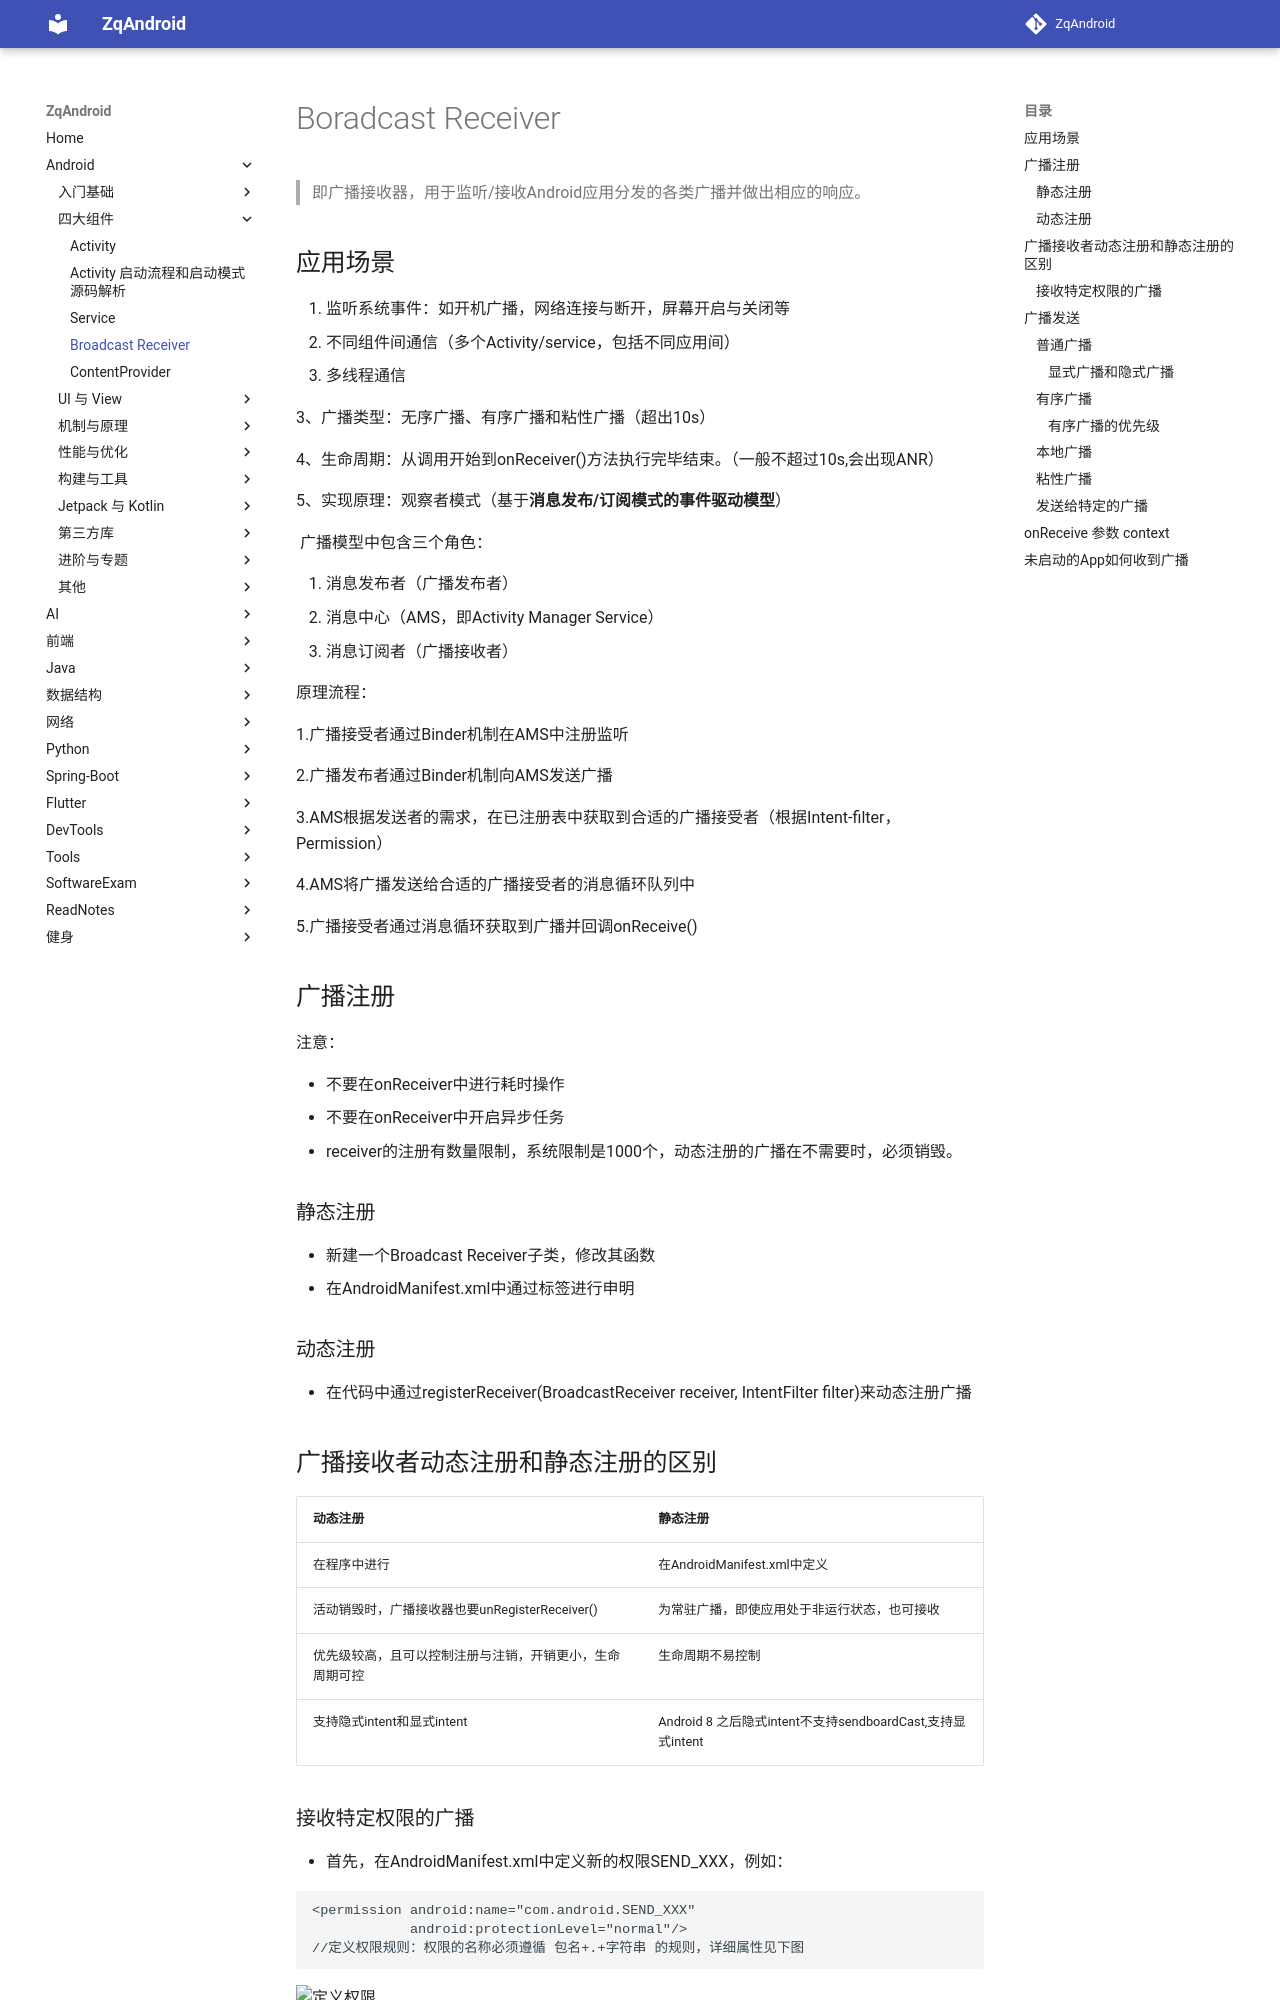

repository: zqLrr/ZqAndroid · page: Android/2Boradcast Receiver/index.html · generator: mkdocs

# Boradcast Receiver 

> 即广播接收器，用于监听/接收Android应用分发的各类广播并做出相应的响应。

## 应用场景

1. 监听系统事件：如开机广播，网络连接与断开，屏幕开启与关闭等
2. 不同组件间通信（多个Activity/service，包括不同应用间）
3. 多线程通信

3、广播类型：无序广播、有序广播和粘性广播（超出10s）

4、生命周期：从调用开始到onReceiver()方法执行完毕结束。（一般不超过10s,会出现ANR）

5、实现原理：观察者模式（基于**消息发布/订阅模式的事件驱动模型**）

	广播模型中包含三个角色：

1. 消息发布者（广播发布者）
2. 消息中心（AMS，即Activity Manager Service）
3. 消息订阅者（广播接收者）

原理流程：

1.广播接受者通过Binder机制在AMS中注册监听

2.广播发布者通过Binder机制向AMS发送广播

3.AMS根据发送者的需求，在已注册表中获取到合适的广播接受者（根据Intent-filter，Permission）

4.AMS将广播发送给合适的广播接受者的消息循环队列中

5.广播接受者通过消息循环获取到广播并回调onReceive()



## 广播注册

注意：

* 不要在onReceiver中进行耗时操作
* 不要在onReceiver中开启异步任务
* receiver的注册有数量限制，系统限制是1000个，动态注册的广播在不需要时，必须销毁。

### 静态注册

* 新建一个Broadcast Receiver子类，修改其函数
* 在AndroidManifest.xml中通过<receive>标签进行申明

### 动态注册

* 在代码中通过registerReceiver(BroadcastReceiver receiver, IntentFilter filter)来动态注册广播

## 广播接收者动态注册和静态注册的区别

| 动态注册                                                 | 静态注册                                                   |
| -------------------------------------------------------- | ---------------------------------------------------------- |
| 在程序中进行                                             | 在AndroidManifest.xml中定义                                |
| 活动销毁时，广播接收器也要unRegisterReceiver()           | 为常驻广播，即使应用处于非运行状态，也可接收               |
| 优先级较高，且可以控制注册与注销，开销更小，生命周期可控 | 生命周期不易控制                                           |
| 支持隐式intent和显式intent                               | Android 8 之后隐式intent不支持sendboardCast,支持显式intent |
